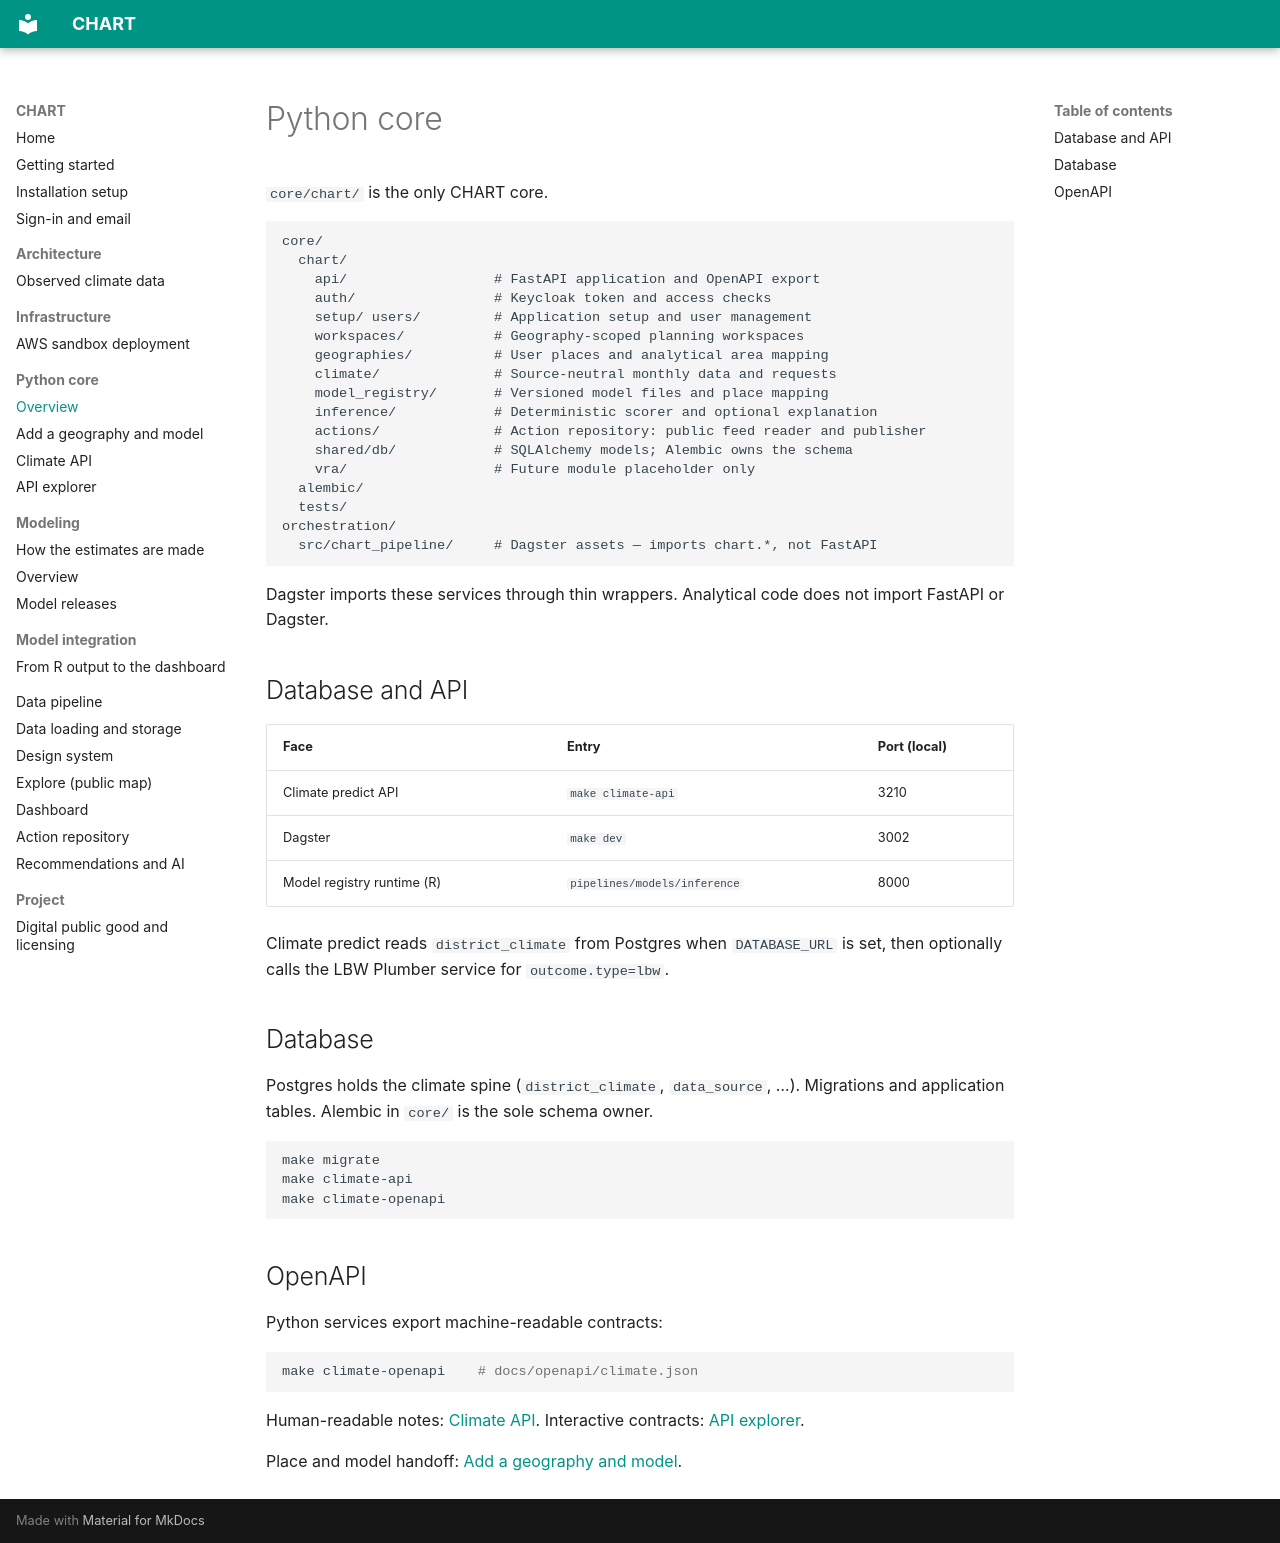

repository: CHART-Scope/CHART · page: python-core/index.html · generator: mkdocs

# Python core

`core/chart/` is the only CHART core.

```txt
core/
  chart/
    api/                  # FastAPI application and OpenAPI export
    auth/                 # Keycloak token and access checks
    setup/ users/         # Application setup and user management
    workspaces/           # Geography-scoped planning workspaces
    geographies/          # User places and analytical area mapping
    climate/              # Source-neutral monthly data and requests
    model_registry/       # Versioned model files and place mapping
    inference/            # Deterministic scorer and optional explanation
    actions/              # Action repository: public feed reader and publisher
    shared/db/            # SQLAlchemy models; Alembic owns the schema
    vra/                  # Future module placeholder only
  alembic/
  tests/
orchestration/
  src/chart_pipeline/     # Dagster assets — imports chart.*, not FastAPI
```

Dagster imports these services through thin wrappers. Analytical code does not
import FastAPI or Dagster.

## Database and API

| Face | Entry | Port (local) |
|---|---|---|
| Climate predict API | `make climate-api` | 3210 |
| Dagster | `make dev` | 3002 |
| Model registry runtime (R) | `pipelines/models/inference` | 8000 |

Climate predict reads `district_climate` from Postgres when `DATABASE_URL` is set,
then optionally calls the LBW Plumber service for `outcome.type=lbw`.

## Database

Postgres holds the climate spine (`district_climate`, `data_source`, …). Migrations
and application tables. Alembic in `core/` is the sole schema owner.

```bash
make migrate
make climate-api
make climate-openapi
```

## OpenAPI

Python services export machine-readable contracts:

```bash
make climate-openapi    # docs/openapi/climate.json
```

Human-readable notes: [Climate API](climate-api.md). Interactive contracts:
[API explorer](api-reference.md).

Place and model handoff: [Add a geography and model](add-geography-and-model.md).
